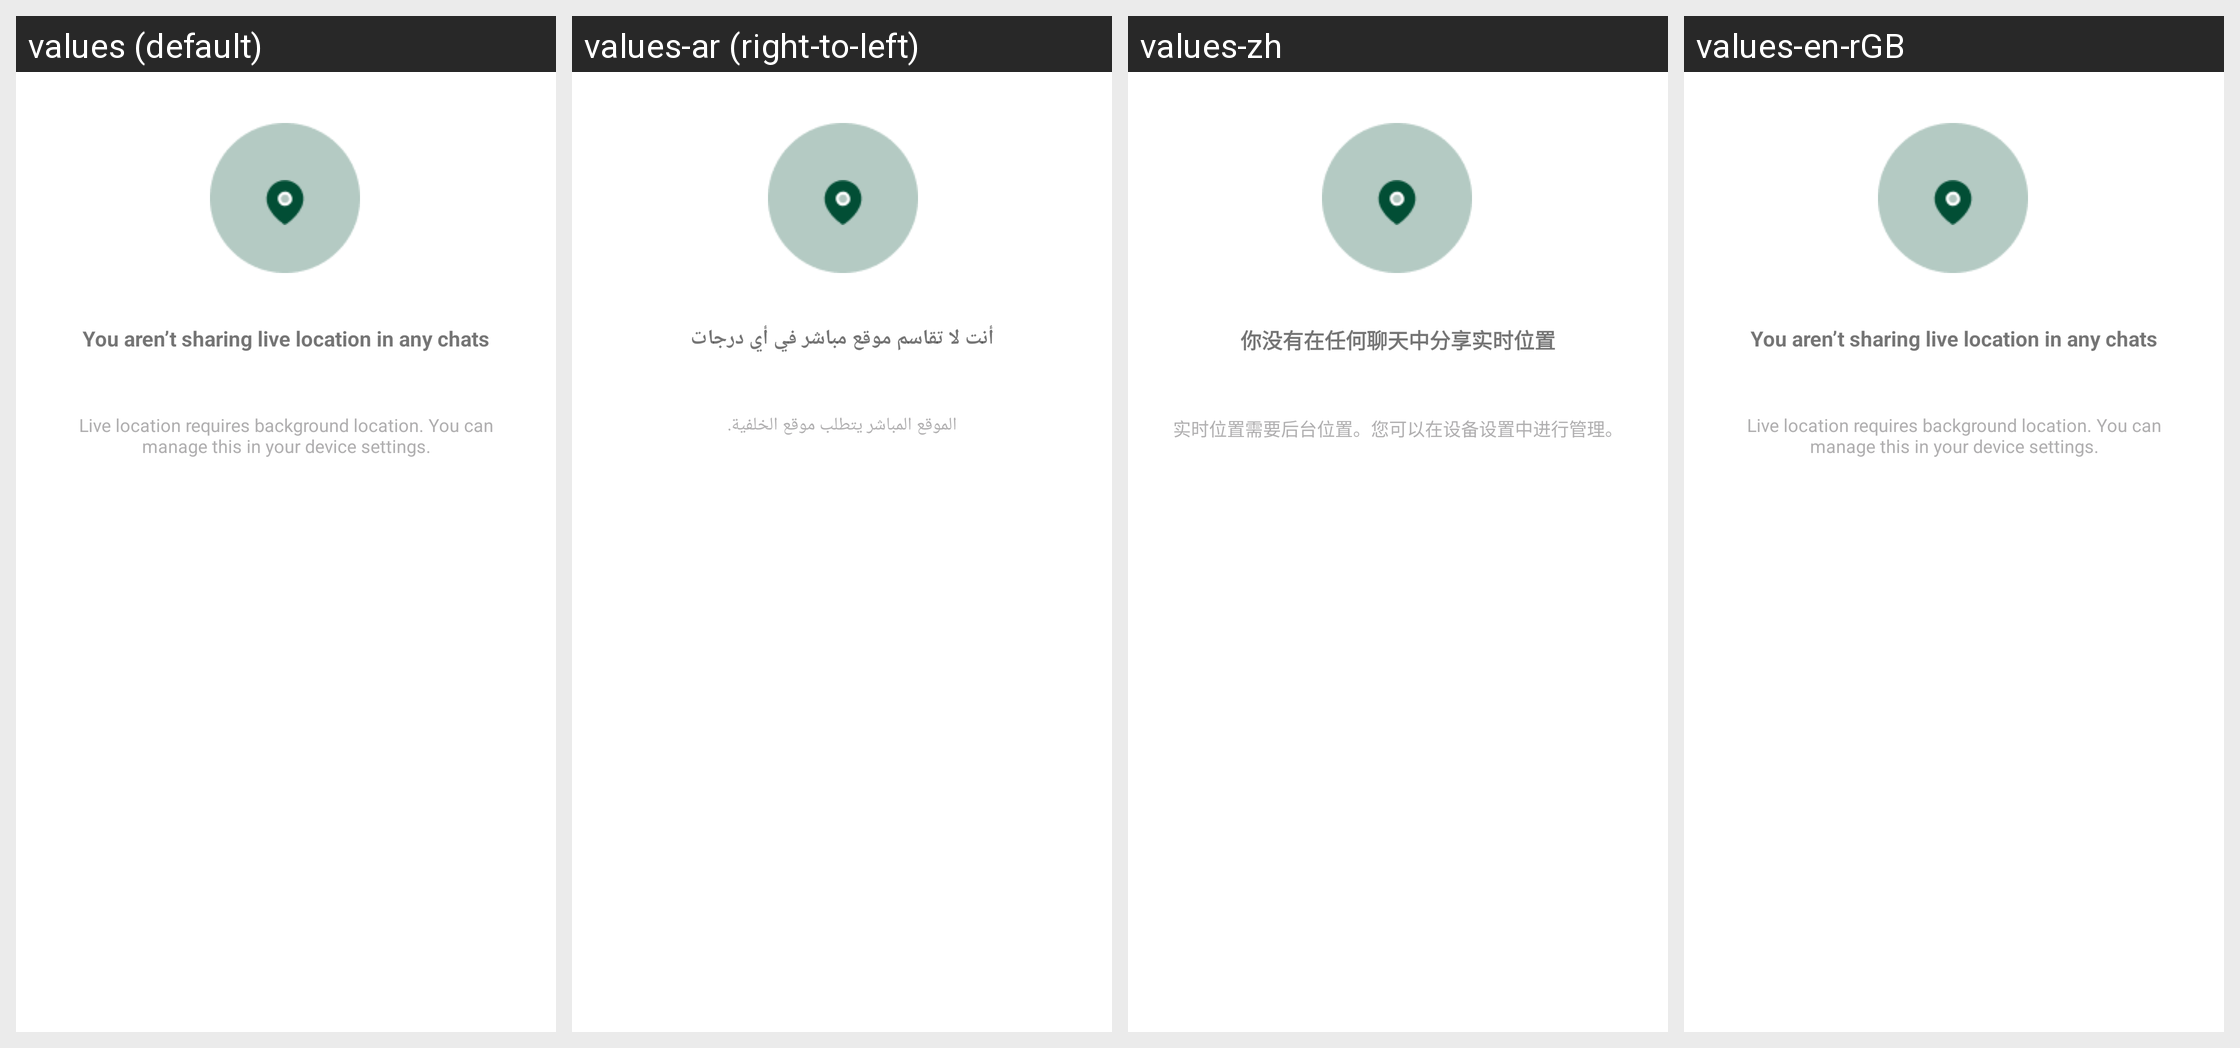

This grid shows one Android layout under several languages. Give, for every string resource on the screen, its name, the default text and each shown locale's text.
Android screen res/layout/layout_live_loction.xml rendered under 4 locales, left to right: values (default), values-ar (right-to-left), values-zh, values-en-rGB. Device: Nexus 5 (rendered at 1080×1920; each locale shown at half size, 540×960, under a caption strip naming it); theme Theme.ZuriChat.
Other locales in the repository, not shown: values-de, values-en, values-es, values-fr, values-it, values-iw, values-pt.
Strings drawn on this screen, with the default value and each locale's value (text and hints the layout hard-codes, and strings that could not be matched under every locale, appear in the picture but are not listed):

you_aren_t_sharing_live_location
  values: You aren’t sharing live location in any chats
  values-ar: أنت لا تقاسم موقع مباشر في أي درجات
  values-zh: 你没有在任何聊天中分享实时位置
  values-en-rGB: You aren’t sharing live location in any chats

live_location_manage__device_settings
  values: Live location requires background location. You can manage this in your device settings.
  values-ar: الموقع المباشر يتطلب موقع الخلفية.
  values-zh: 实时位置需要后台位置。您可以在设备设置中进行管理。
  values-en-rGB: Live location requires background location. You can manage this in your device settings.
